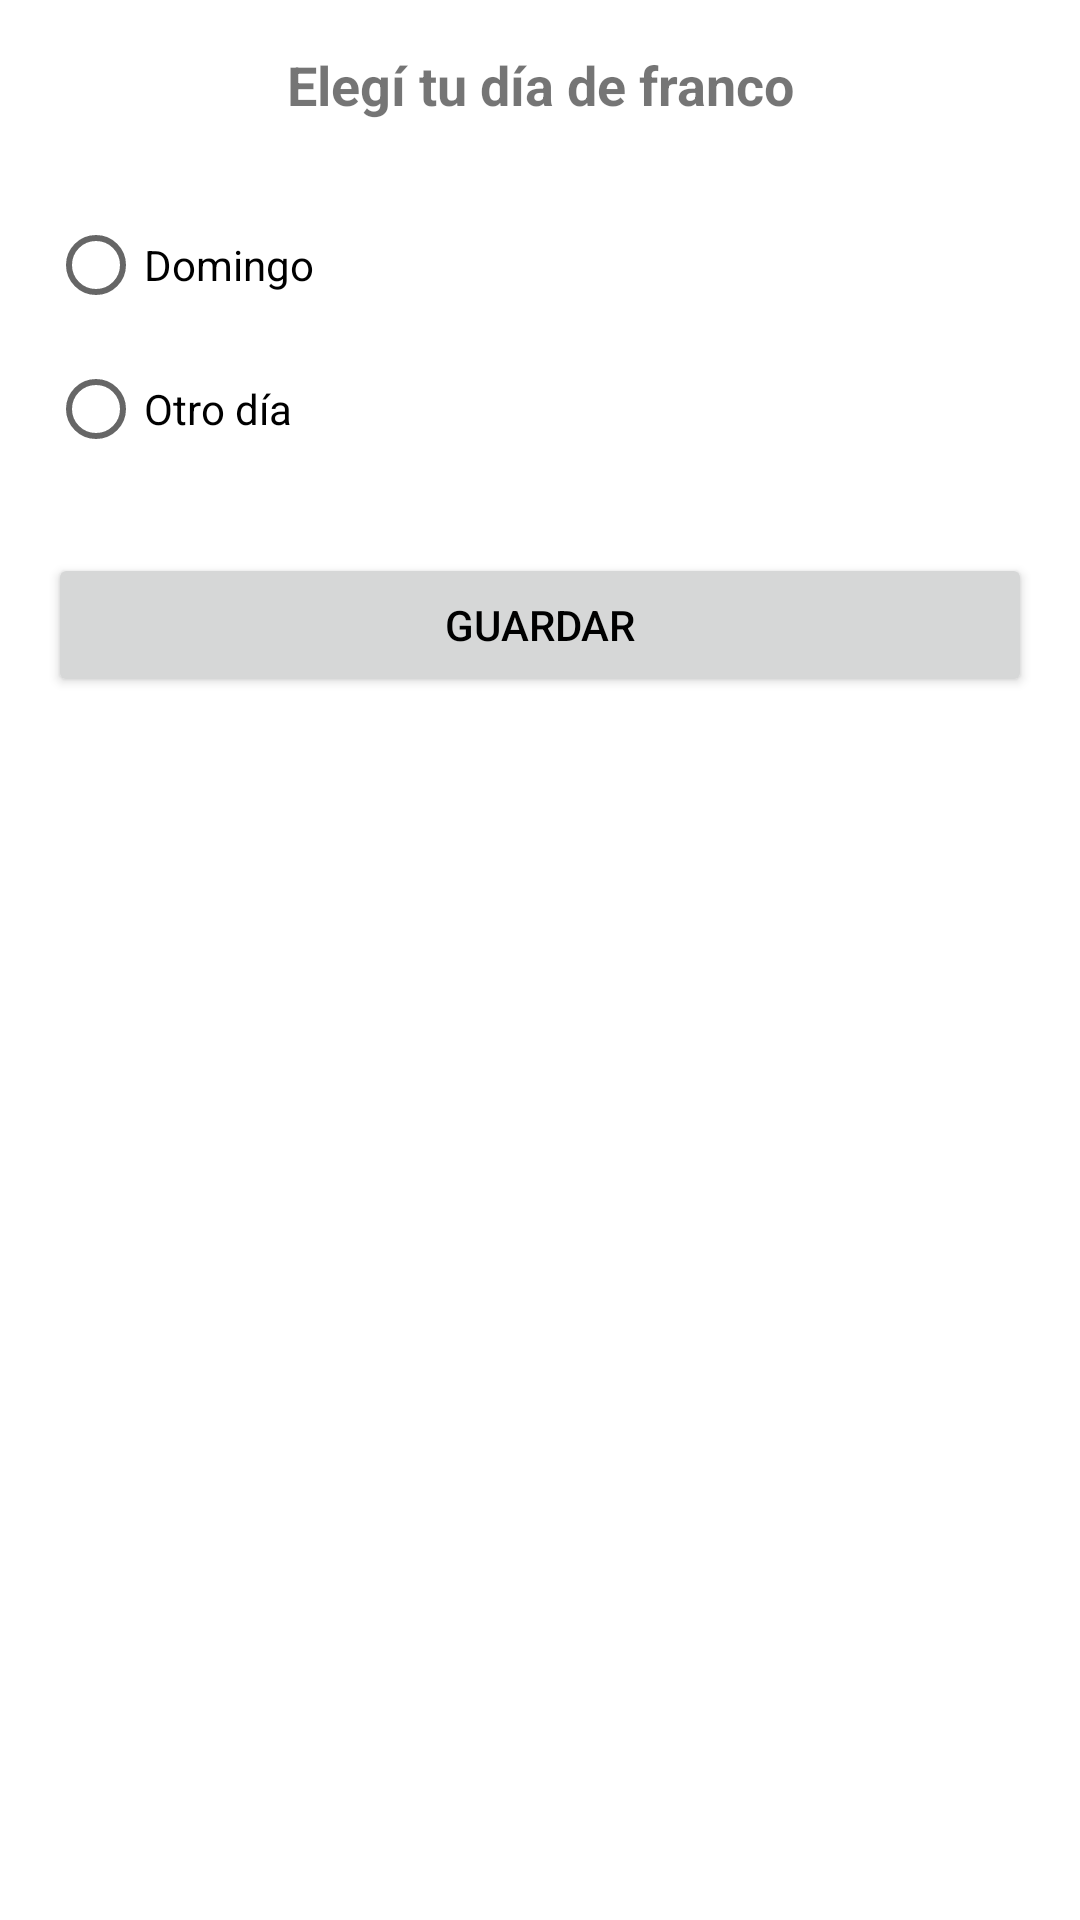

Produce the Android XML layout that renders to this screen, including the resource entries it uses.
<!-- AndroidManifest.xml: application theme Theme.RegistroHorasApp -->
<!-- res/layout/activity_configurar_franco.xml -->
<?xml version="1.0" encoding="utf-8"?>
<androidx.constraintlayout.widget.ConstraintLayout
    xmlns:android="http://schemas.android.com/apk/res/android"
    xmlns:app="http://schemas.android.com/apk/res-auto"
    android:layout_width="match_parent"
    android:layout_height="match_parent"
    android:padding="16dp">

    <TextView
        android:id="@+id/tvTitulo"
        android:layout_width="0dp"
        android:layout_height="wrap_content"
        android:text="Elegí tu día de franco"
        android:textSize="18sp"
        android:textStyle="bold"
        android:gravity="center"
        app:layout_constraintTop_toTopOf="parent"
        app:layout_constraintStart_toStartOf="parent"
        app:layout_constraintEnd_toEndOf="parent"/>

    <RadioGroup
        android:id="@+id/radioGroupFranco"
        android:layout_width="0dp"
        android:layout_height="wrap_content"
        android:orientation="vertical"
        app:layout_constraintTop_toBottomOf="@id/tvTitulo"
        app:layout_constraintStart_toStartOf="parent"
        app:layout_constraintEnd_toEndOf="parent"
        android:layout_marginTop="24dp">

        <RadioButton
            android:id="@+id/rbDomingo"
            android:layout_width="wrap_content"
            android:layout_height="wrap_content"
            android:text="Domingo"/>

        <RadioButton
            android:id="@+id/rbOtro"
            android:layout_width="wrap_content"
            android:layout_height="wrap_content"
            android:text="Otro día"/>

    </RadioGroup>

    <Button
        android:id="@+id/btnGuardarFranco"
        android:layout_width="0dp"
        android:layout_height="wrap_content"
        android:text="Guardar"
        app:layout_constraintTop_toBottomOf="@id/radioGroupFranco"
        app:layout_constraintStart_toStartOf="parent"
        app:layout_constraintEnd_toEndOf="parent"
        android:layout_marginTop="24dp"/>

</androidx.constraintlayout.widget.ConstraintLayout>
<!-- resources referenced by this layout -->
<resources>
  <style name="Theme.RegistroHorasApp" parent="Theme.MaterialComponents.Light.NoActionBar">
          
          <item name="colorPrimary">@color/rojoCarrefour</item>
          
          <item name="colorPrimaryVariant">@color/azulCarrefour</item>
          
          <item name="colorOnPrimary">@android:color/white</item>
          
          <item name="colorSecondary">@color/rojoCarrefour</item>
          
          <item name="android:windowBackground">@color/white</item>
          
          <item name="android:textColorPrimary">@color/black</item>
          
          <item name="colorSecondaryVariant">@color/pastel</item>
          
          <item name="android:textColorHint">@color/grayDark</item>
      </style>
  <color name="rojoCarrefour">#E30613</color>
  <color name="azulCarrefour">#0070BA</color>
  <color name="white">#FFFFFFFF</color>
  <color name="black">#FF000000</color>
  <color name="pastel">#B9F6CA</color>
  <color name="grayDark">#616161</color>
</resources>
